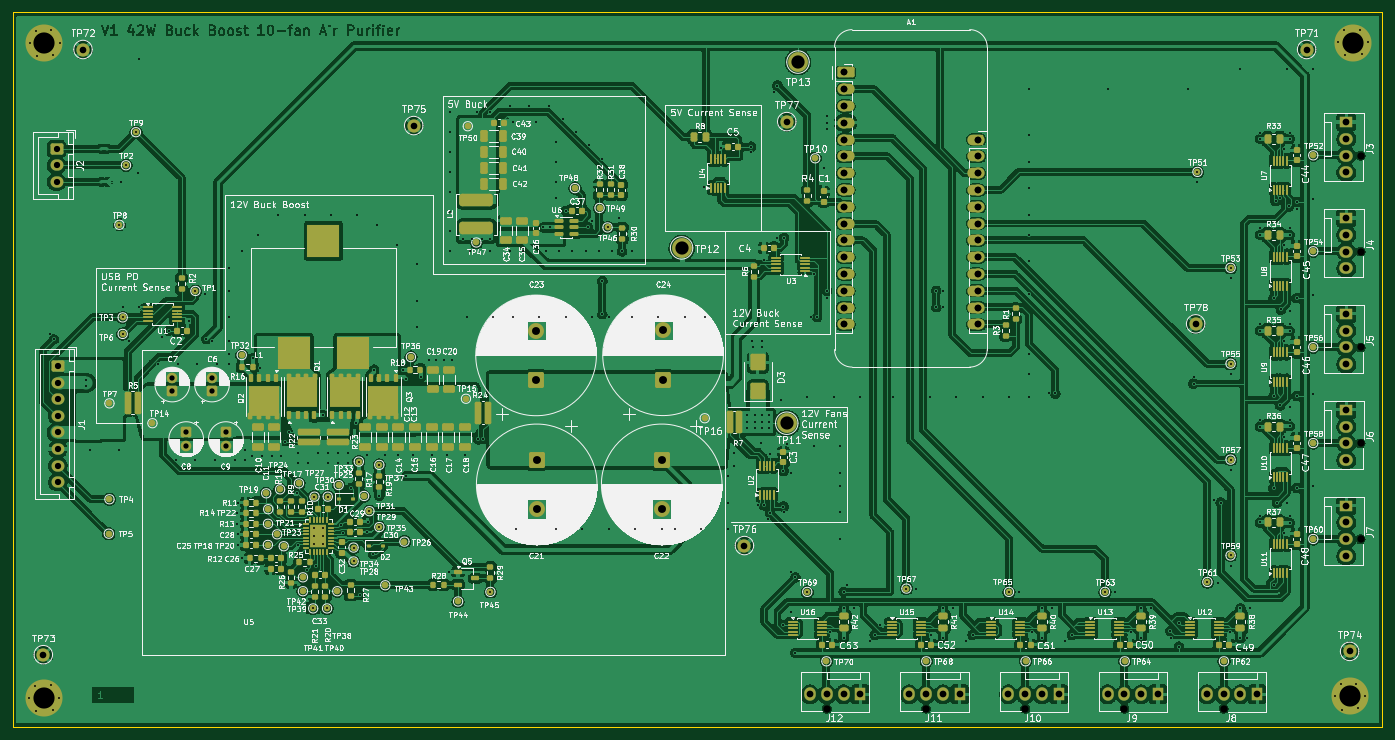
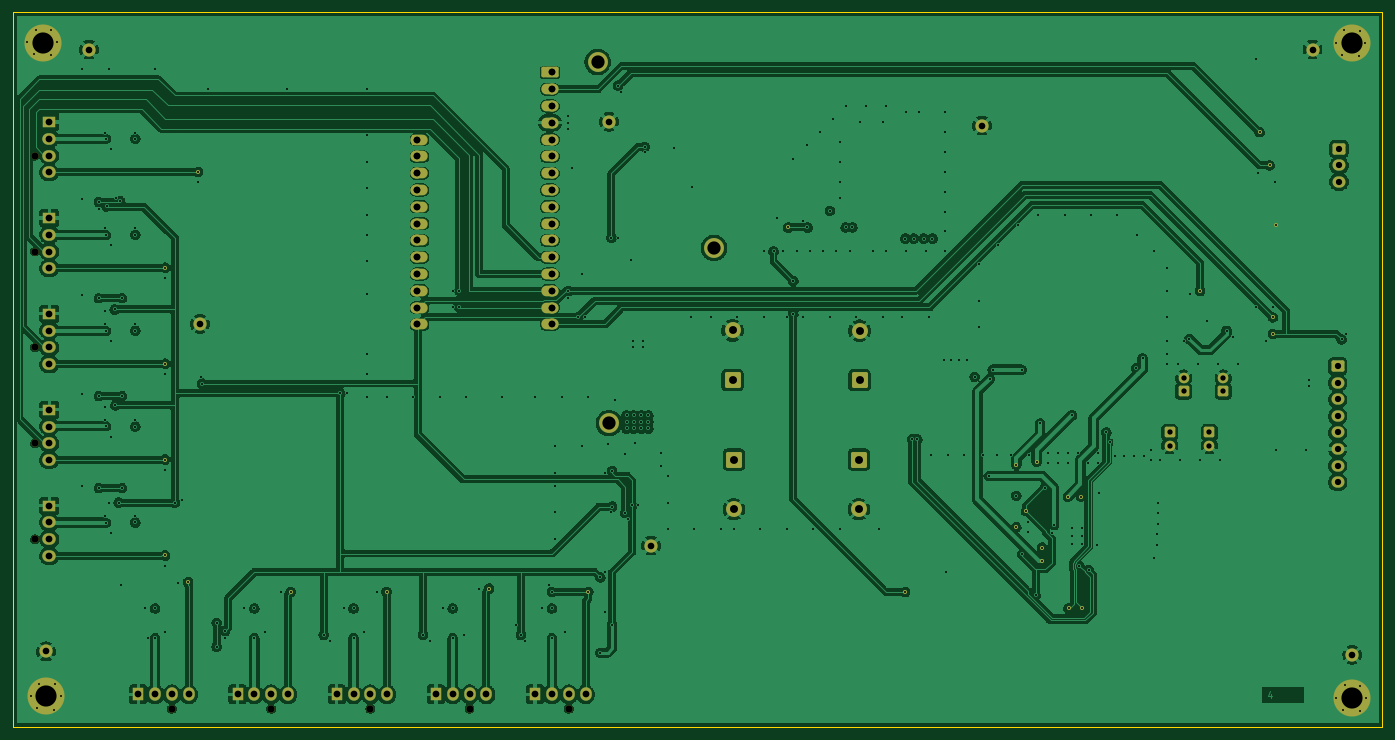
Circuit board: 11 layer files. Board 207.0 x 108.0 mm.
- bottom_copper: BUCK_BOOST_42W-CuBottom.gbr (367823 bytes)
- inner_copper: BUCK_BOOST_42W-CuIn1.gbr (334527 bytes)
- inner_copper: BUCK_BOOST_42W-CuIn2.gbr (430445 bytes)
- top_copper: BUCK_BOOST_42W-CuTop.gbr (694610 bytes)
- outline: BUCK_BOOST_42W-EdgeCuts.gbr (611 bytes)
- bottom_mask: BUCK_BOOST_42W-MaskBottom.gbr (7405 bytes)
- top_mask: BUCK_BOOST_42W-MaskTop.gbr (26027 bytes)
- drill: BUCK_BOOST_42W-NPTH.drl (489 bytes)
- drill: BUCK_BOOST_42W-PTH.drl (9351 bytes)
- bottom_silk: BUCK_BOOST_42W-SilkBottom.gbr (7415 bytes)
- top_silk: BUCK_BOOST_42W-SilkTop.gbr (537540 bytes)

=== bottom_copper: BUCK_BOOST_42W-CuBottom.gbr (367823 bytes, source omitted) ===
=== inner_copper: BUCK_BOOST_42W-CuIn1.gbr (334527 bytes, source omitted) ===
=== inner_copper: BUCK_BOOST_42W-CuIn2.gbr (430445 bytes, source omitted) ===
=== top_copper: BUCK_BOOST_42W-CuTop.gbr (694610 bytes, source omitted) ===
=== outline: BUCK_BOOST_42W-EdgeCuts.gbr ===
%TF.GenerationSoftware,KiCad,Pcbnew,9.0.7*%
%TF.CreationDate,2026-04-04T09:01:40-04:00*%
%TF.ProjectId,BUCK_BOOST_42W,4255434b-5f42-44f4-9f53-545f3432572e,rev?*%
%TF.SameCoordinates,Original*%
%TF.FileFunction,Profile,NP*%
%FSLAX46Y46*%
G04 Gerber Fmt 4.6, Leading zero omitted, Abs format (unit mm)*
G04 Created by KiCad (PCBNEW 9.0.7) date 2026-04-04 09:01:40*
%MOMM*%
%LPD*%
G01*
G04 APERTURE LIST*
%TA.AperFunction,Profile*%
%ADD10C,0.050000*%
%TD*%
G04 APERTURE END LIST*
D10*
X27440000Y-37400000D02*
X234440000Y-37400000D01*
X234440000Y-145400000D01*
X27440000Y-145400000D01*
X27440000Y-37400000D01*
M02*

=== bottom_mask: BUCK_BOOST_42W-MaskBottom.gbr (7405 bytes, source omitted) ===
=== top_mask: BUCK_BOOST_42W-MaskTop.gbr (26027 bytes, source omitted) ===
=== drill: BUCK_BOOST_42W-NPTH.drl ===
M48
; DRILL file {KiCad 9.0.7} date 2026-04-04T09:01:40-0400
; FORMAT={-:-/ absolute / inch / decimal}
; #@! TF.CreationDate,2026-04-04T09:01:40-04:00
; #@! TF.GenerationSoftware,Kicad,Pcbnew,9.0.7
; #@! TF.FileFunction,NonPlated,1,4,NPTH
FMAT,2
INCH
; #@! TA.AperFunction,NonPlated,NPTH,ComponentDrill
T1C0.0433
%
G90
G05
T1
X5.9236Y-5.6165
X6.5142Y-5.6165
X7.1047Y-5.6165
X7.6953Y-5.6165
X8.2858Y-5.6165
X9.1008Y-2.3244
X9.1008Y-2.8953
X9.1008Y-3.4661
X9.1008Y-4.037
X9.1008Y-4.6079
M30

=== drill: BUCK_BOOST_42W-PTH.drl (9351 bytes, source omitted) ===
=== bottom_silk: BUCK_BOOST_42W-SilkBottom.gbr (7415 bytes, source omitted) ===
=== top_silk: BUCK_BOOST_42W-SilkTop.gbr (537540 bytes, source omitted) ===
